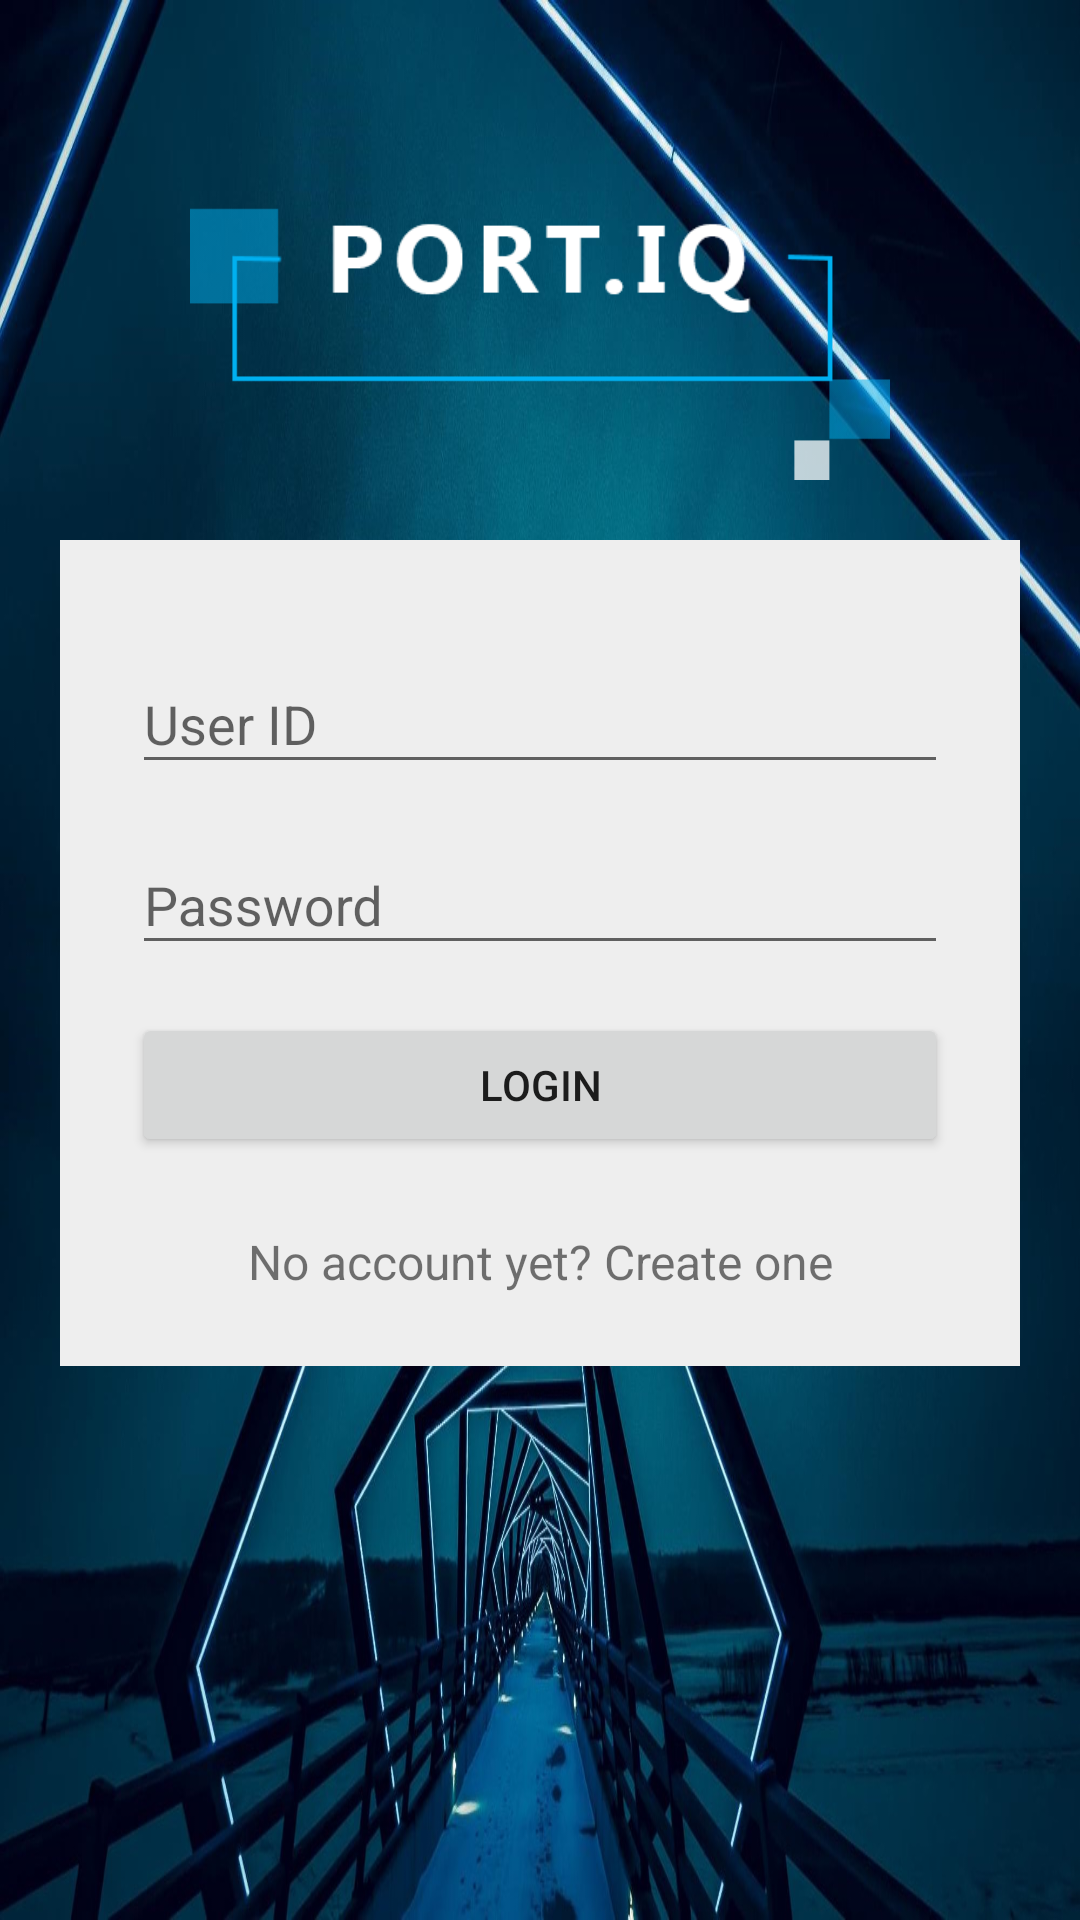

Reconstruct the res/layout file that produces this screen, plus the resources it refers to.
<!-- AndroidManifest.xml: application theme AppTheme -->
<!-- res/layout/activity_sign_in.xml -->
<?xml version="1.0" encoding="utf-8"?>
<ScrollView xmlns:android="http://schemas.android.com/apk/res/android"
    android:layout_width="fill_parent"
    android:layout_height="fill_parent"
    android:background="@drawable/background"
    android:fitsSystemWindows="true">

    <LinearLayout
        android:orientation="vertical"
        android:layout_width="match_parent"
        android:layout_height="wrap_content">

        <ImageView android:src="@drawable/port_iq_trans"
            android:layout_width="wrap_content"
            android:layout_height="100dp"
            android:layout_marginTop="60dp"

            android:layout_gravity="center_horizontal" />

        
        <LinearLayout
            android:orientation="vertical"
            android:layout_width="match_parent"
            android:layout_height="wrap_content"
            android:paddingTop="25dp"
            android:paddingLeft="24dp"
            android:background="#eeeeee"
            android:layout_marginLeft="20dp"
            android:layout_marginRight="20dp"
            android:layout_marginTop="20dp"
            android:paddingRight="24dp">


        
        <android.support.design.widget.TextInputLayout
            android:layout_width="match_parent"
            android:layout_height="wrap_content"
            android:layout_marginTop="4dp"
            android:layout_marginBottom="4dp">
            <EditText android:id="@+id/userid"
                android:layout_width="match_parent"
                android:layout_height="wrap_content"
                android:inputType="textEmailAddress"
                android:hint="User ID" />
        </android.support.design.widget.TextInputLayout>

        
        <android.support.design.widget.TextInputLayout
            android:layout_width="match_parent"
            android:layout_height="wrap_content"
            android:layout_marginTop="4dp"
            android:layout_marginBottom="4dp">
            <EditText android:id="@+id/password"
                android:layout_width="match_parent"
                android:layout_height="wrap_content"
                android:inputType="textPassword"
                android:hint="Password"/>
        </android.support.design.widget.TextInputLayout>


            
            <android.support.design.widget.TextInputLayout
                android:layout_width="match_parent"
                android:layout_height="wrap_content"
                android:layout_marginTop="4dp"
                android:visibility="gone"
                android:layout_marginBottom="4dp">
                <EditText android:id="@+id/company"
                    android:layout_width="match_parent"
                    android:layout_height="wrap_content"
                    android:hint="Company"/>
            </android.support.design.widget.TextInputLayout>


            
            <android.support.design.widget.TextInputLayout
                android:layout_width="match_parent"
                android:layout_height="wrap_content"
                android:visibility="gone"
                android:layout_marginTop="4dp"
                android:layout_marginBottom="4dp">
                <EditText android:id="@+id/position"
                    android:layout_width="match_parent"
                    android:layout_height="wrap_content"
                    android:hint="Position"/>
            </android.support.design.widget.TextInputLayout>


            <RelativeLayout
                android:orientation="horizontal"
                android:layout_width="match_parent"
                android:layout_gravity="center_vertical|center_horizontal"
                android:layout_height="wrap_content">

                <ProgressBar
                    android:layout_width="40dp"
                    android:id="@+id/login_spinner"
                    android:layout_marginEnd="5dp"
                    android:layout_height="40dp"
                    android:visibility="invisible"
                    android:layout_alignBottom="@+id/email_sign_in_button"
                    style="@android:style/Widget.ProgressBar.Small"
                    android:layout_centerHorizontal="true" />

                <android.support.v7.widget.AppCompatButton
                    android:id="@+id/email_sign_in_button"
                    android:layout_width="fill_parent"
                    android:layout_height="wrap_content"
                    android:layout_marginTop="12dp"
                    android:layout_marginBottom="24dp"
                    android:padding="12dp"
                    android:text="Login"/>

            </RelativeLayout>

        <TextView android:id="@+id/register_text"
            android:layout_width="fill_parent"
            android:layout_height="wrap_content"
            android:layout_marginBottom="24dp"
            android:text="No account yet? Create one"
            android:clickable="true"
            android:gravity="center"
            android:textSize="16dip"/>
        </LinearLayout>

    </LinearLayout>
</ScrollView>
<!-- resources referenced by this layout -->
<resources>
  <!-- drawable background: jpg bitmap (drawable-hdpi, 236532 bytes) -->
  <!-- drawable port_iq_trans: png bitmap (drawable-hdpi, 4346 bytes) -->
  <style name="AppTheme" parent="Theme.AppCompat.Light.DarkActionBar">
          
          <item name="colorPrimary">@color/colorPrimary</item>
          
          <item name="colorPrimaryDark">@color/colorPrimaryDark</item>
          <item name="colorAccent">@color/colorAccent</item>
          
          <item name="windowActionBar">false</item>
          <item name="windowNoTitle">true</item>
      </style>
  <color name="colorPrimary">#039BE5</color>
  <color name="colorPrimaryDark">#0288D1</color>
  <color name="colorAccent">#FFA000</color>
</resources>
